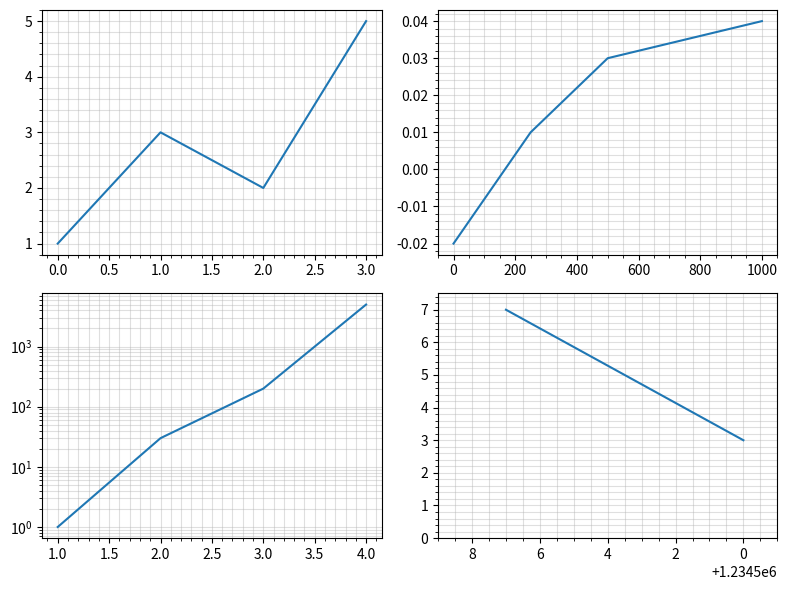

Here is the Python script that generated this plot:
# Written by calculate-plot 0.1.0: this script draws the same figure with Matplotlib 3.11.2.
import locale

import matplotlib.pyplot as plt

# Text is shaped for the language of the locale: this is the one the figure was made with.
try:
    locale.setlocale(locale.LC_CTYPE, "C.UTF-8")
except locale.Error:
    locale.setlocale(locale.LC_CTYPE, "C")

plt.rcParams.update({
    'xtick.minor.visible': True,
    'ytick.minor.visible': True,
    'axes.grid': True,
    'axes.grid.which': 'both',
    'grid.alpha': 0.4,
})
fig, axs = plt.subplots(2, 2, figsize=(8.0, 6.0))
axs[0, 0].plot([0, 1, 2, 3], [1, 3, 2, 5])
axs[0, 1].plot([0, 250, 500, 1000], [-0.02, 0.01, 0.03, 0.04])
axs[1, 0].plot([1, 2, 3, 4], [1, 30, 200, 5000])
axs[1, 0].set_yscale('log')
axs[1, 1].plot([1234500.0, 1234507.0], [3, 7])
axs[1, 1].set_xlim(1234509.0, 1234499.0)
axs[1, 1].set_ylim(0, 7.5)
fig.tight_layout()

if __name__ == "__main__":
    plt.show()
